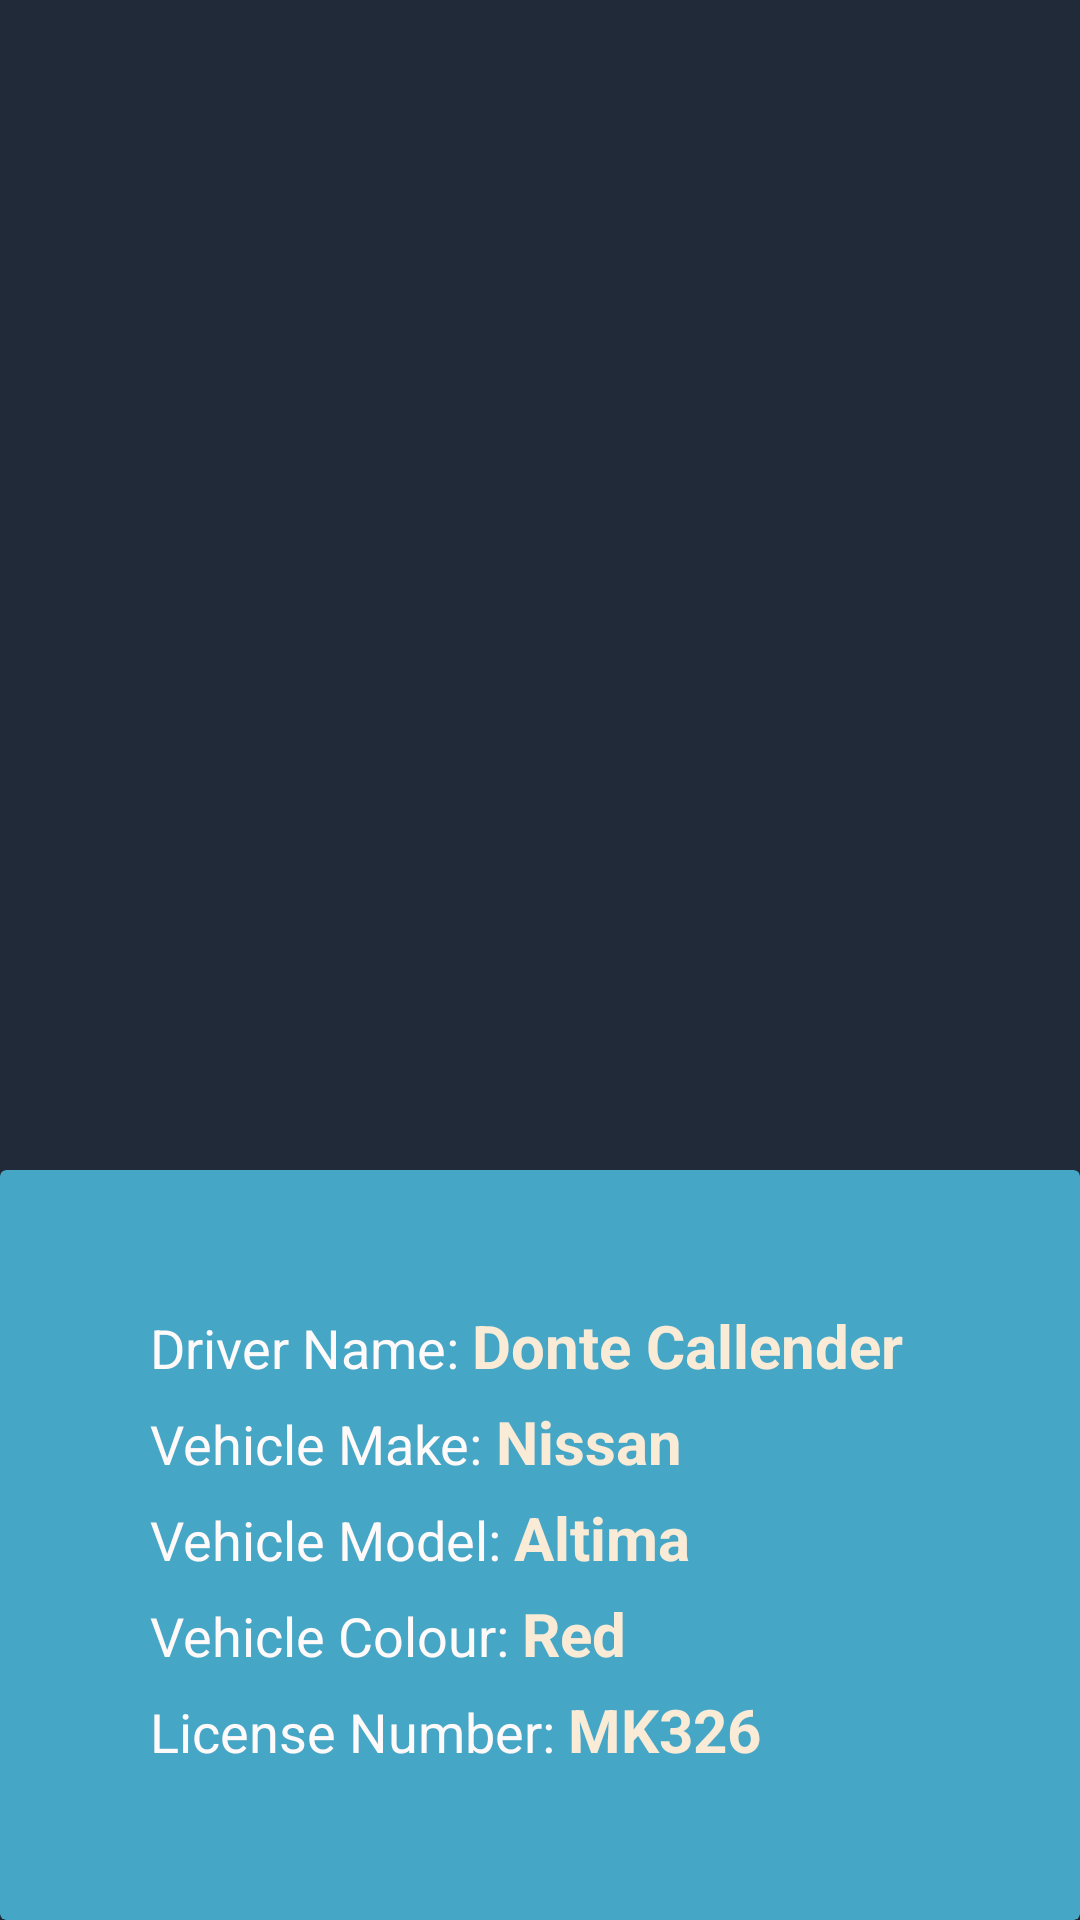

Produce the Android XML layout that renders to this screen, including the resource entries it uses.
<!-- AndroidManifest.xml: application theme Theme.BTMAP -->
<!-- res/layout/activity_passenger_nav.xml -->
<?xml version="1.0" encoding="utf-8"?>
<androidx.constraintlayout.widget.ConstraintLayout xmlns:android="http://schemas.android.com/apk/res/android"
    xmlns:app="http://schemas.android.com/apk/res-auto"
    xmlns:tools="http://schemas.android.com/tools"
    android:layout_width="match_parent"
    android:layout_height="match_parent"
    tools:context=".views.activities.PassengerNavActivity">

    <FrameLayout
        android:id="@+id/passenger_nav_frame"
        android:layout_width="match_parent"
        android:layout_height="match_parent"
        android:background="#212A39"
        app:layout_constraintBottom_toBottomOf="parent">

        <androidx.constraintlayout.widget.ConstraintLayout
            android:layout_width="match_parent"
            android:layout_height="match_parent">

            <LinearLayout
                android:layout_width="match_parent"
                android:layout_height="250dp"
                android:gravity="center"
                android:orientation="horizontal"
                app:layout_constraintBottom_toBottomOf="parent"
                app:layout_constraintStart_toStartOf="parent">

                <androidx.cardview.widget.CardView
                    android:layout_width="match_parent"
                    android:layout_height="match_parent"
                    app:cardBackgroundColor="#46A6C6">

                    <LinearLayout
                        android:layout_width="match_parent"
                        android:layout_height="match_parent"
                        android:layout_gravity="center_vertical"
                        android:orientation="vertical"
                        android:padding="45dp">

                        <LinearLayout
                            android:layout_width="match_parent"
                            android:layout_height="wrap_content">

                            <TextView
                                android:layout_width="wrap_content"
                                android:layout_height="wrap_content"
                                android:layout_marginStart="5dp"
                                android:text="Driver Name: "
                                android:textColor="@color/Snow"
                                android:textSize="18dp"/>

                            <TextView
                                android:layout_width="wrap_content"
                                android:layout_height="wrap_content"
                                android:text="Donte Callender "
                                android:textColor="@color/AntiqueWhite"
                                android:textSize="20dp"
                                android:textStyle="bold" />
                        </LinearLayout>

                        <LinearLayout
                            android:layout_width="match_parent"
                            android:layout_height="wrap_content">

                            <TextView
                                android:layout_width="wrap_content"
                                android:layout_height="wrap_content"
                                android:layout_marginStart="5dp"
                                android:layout_marginTop="5dp"
                                android:text="Vehicle Make: "
                                android:textColor="@color/Snow"
                                android:textSize="18dp"/>

                            <TextView
                                android:id="@+id/preview_destTime"
                                android:layout_width="wrap_content"
                                android:layout_height="wrap_content"
                                android:layout_marginTop="5dp"
                                android:text="Nissan "
                                android:textColor="@color/AntiqueWhite"
                                android:textSize="20dp"
                                android:textStyle="bold" />
                        </LinearLayout>

                        <LinearLayout
                            android:layout_width="match_parent"
                            android:layout_height="wrap_content">

                            <TextView
                                android:layout_width="wrap_content"
                                android:layout_height="wrap_content"
                                android:layout_marginStart="5dp"
                                android:layout_marginTop="5dp"
                                android:text="Vehicle Model: "
                                android:textColor="@color/Snow"
                                android:textSize="18dp"/>

                            <TextView
                                android:layout_width="wrap_content"
                                android:layout_height="wrap_content"
                                android:layout_marginTop="5dp"
                                android:text="Altima "
                                android:textColor="@color/AntiqueWhite"
                                android:textSize="20dp"
                                android:textStyle="bold" />
                        </LinearLayout>
                        <LinearLayout
                            android:layout_width="match_parent"
                            android:layout_height="wrap_content">

                            <TextView
                                android:layout_width="wrap_content"
                                android:layout_height="wrap_content"
                                android:layout_marginStart="5dp"
                                android:layout_marginTop="5dp"
                                android:text="Vehicle Colour: "
                                android:textColor="@color/Snow"
                                android:textSize="18dp"/>

                            <TextView
                                android:layout_width="wrap_content"
                                android:layout_height="wrap_content"
                                android:layout_marginTop="5dp"
                                android:text="Red "
                                android:textColor="@color/AntiqueWhite"
                                android:textSize="20dp"
                                android:textStyle="bold" />
                        </LinearLayout>

                        <LinearLayout
                            android:layout_width="match_parent"
                            android:layout_height="wrap_content">

                            <TextView
                                android:layout_width="wrap_content"
                                android:layout_height="wrap_content"
                                android:layout_marginStart="5dp"
                                android:layout_marginTop="5dp"
                                android:text="License Number: "
                                android:textColor="@color/Snow"
                                android:textSize="18dp"/>

                            <TextView
                                android:layout_width="wrap_content"
                                android:layout_height="wrap_content"
                                android:layout_marginTop="5dp"
                                android:text="MK326 "
                                android:textColor="@color/AntiqueWhite"
                                android:textSize="20dp"
                                android:textStyle="bold" />
                        </LinearLayout>


                    </LinearLayout>
                </androidx.cardview.widget.CardView>
            </LinearLayout>
        </androidx.constraintlayout.widget.ConstraintLayout>



    </FrameLayout>

</androidx.constraintlayout.widget.ConstraintLayout>
<!-- resources referenced by this layout -->
<resources>
  <color name="AntiqueWhite">#FAEBD7</color>
  <color name="Snow">#FFFAFA</color>
  <style name="Theme.BTMAP" parent="Theme.MaterialComponents.DayNight.DarkActionBar">
          
          <item name="colorPrimary">@color/purple_500</item>
          <item name="colorPrimaryVariant">@color/purple_700</item>
          <item name="colorOnPrimary">@color/white</item>
          
          <item name="colorSecondary">@color/teal_200</item>
          <item name="colorSecondaryVariant">@color/teal_700</item>
          <item name="colorOnSecondary">@color/black</item>
          
          <item name="android:statusBarColor" tools:targetApi="l">?attr/colorPrimaryVariant</item>
          
      </style>
  <color name="purple_500">#FF6200EE</color>
  <color name="purple_700">#FF3700B3</color>
  <color name="white">#FFFFFF</color>
  <color name="teal_200">#FF03DAC5</color>
  <color name="teal_700">#FF018786</color>
  <color name="black">#000000</color>
</resources>
